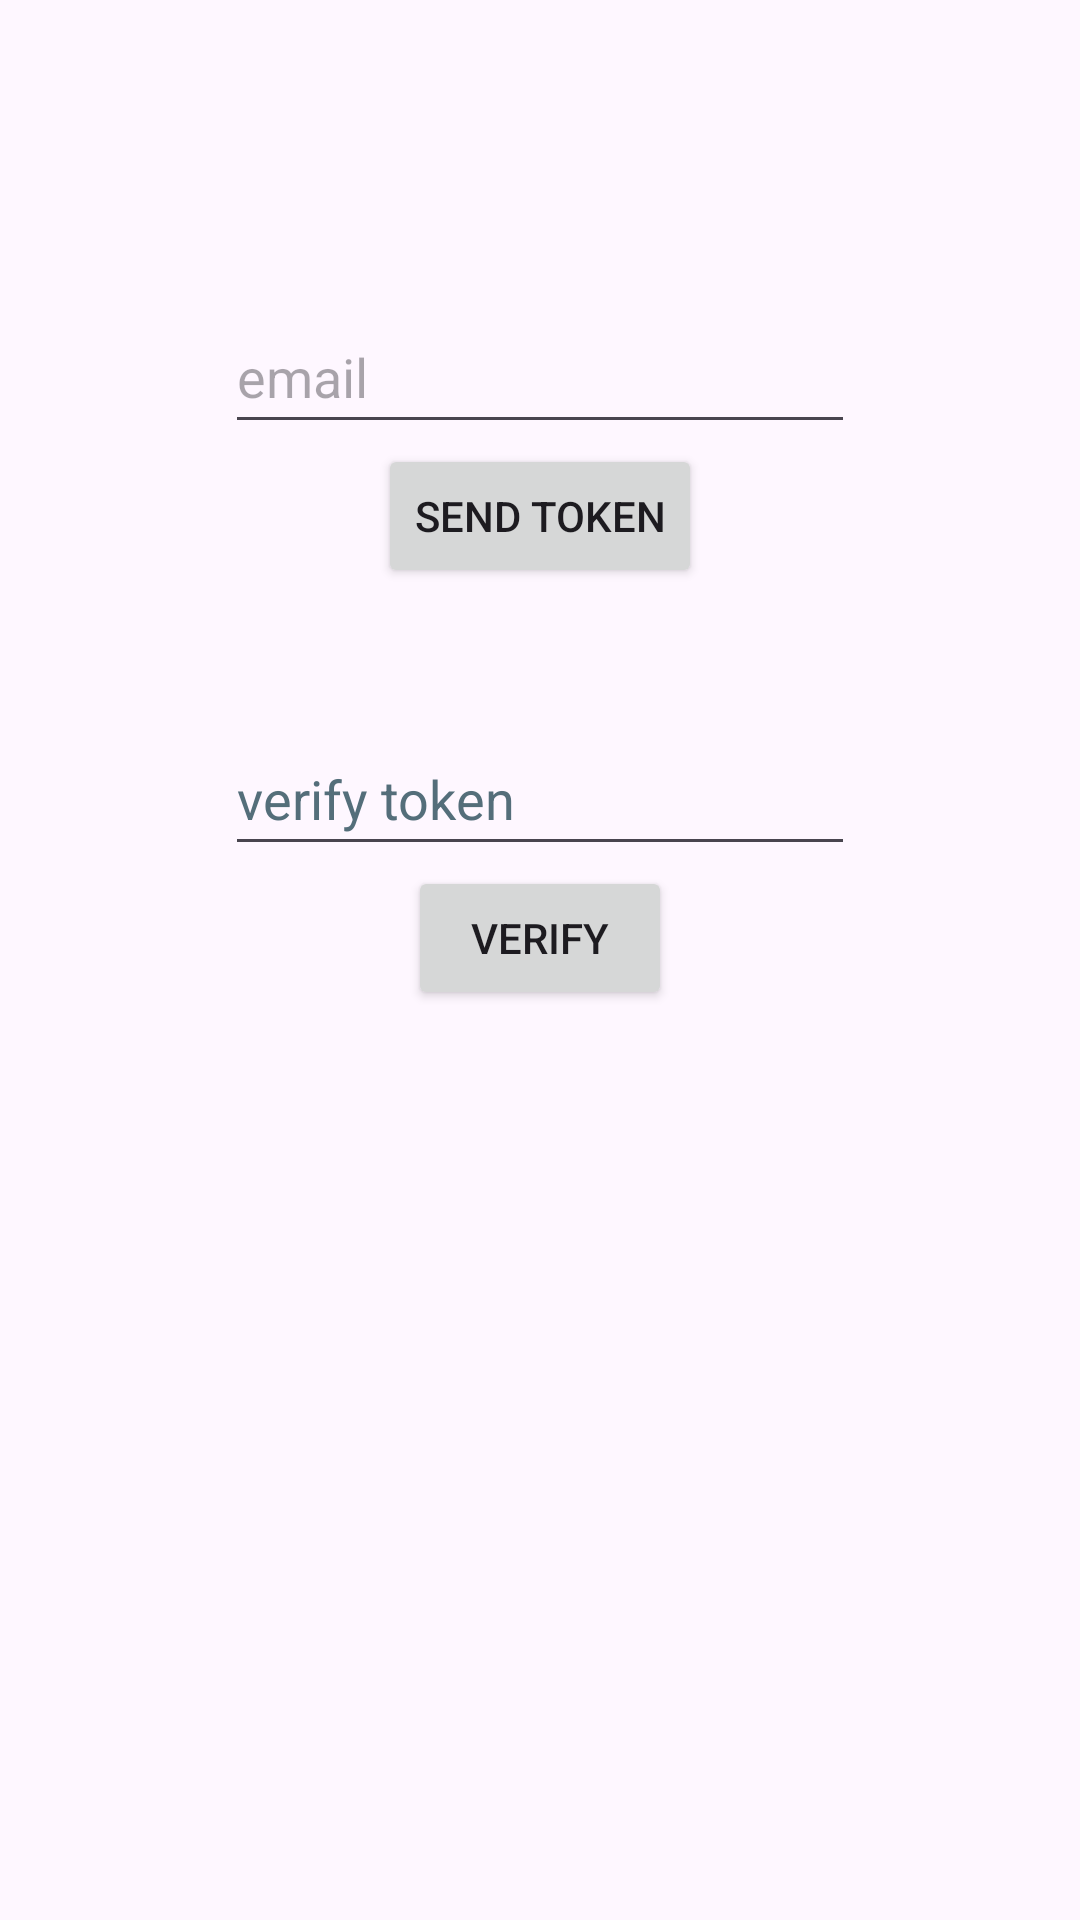

The Android layout XML behind this screen, and the referenced resources:
<!-- AndroidManifest.xml: application theme Theme.TASKraken -->
<!-- res/layout/activity_verify.xml -->
<?xml version="1.0" encoding="utf-8"?>
<androidx.constraintlayout.widget.ConstraintLayout xmlns:android="http://schemas.android.com/apk/res/android"
    xmlns:app="http://schemas.android.com/apk/res-auto"
    xmlns:tools="http://schemas.android.com/tools"
    android:layout_width="match_parent"
    android:layout_height="match_parent"
    tools:context=".activities.VerifyActivity">

    <TextView
        android:id="@+id/text_view_debug_AF"
        android:layout_width="wrap_content"
        android:layout_height="wrap_content"
        android:layout_marginStart="4dp"
        android:text=""
        app:layout_constraintStart_toStartOf="parent"
        tools:layout_editor_absoluteY="498dp"
        tools:ignore="MissingConstraints" />

    <Button
        android:id="@+id/button_request_token"
        android:layout_width="wrap_content"
        android:layout_height="wrap_content"
        android:text="@string/sendTokenButtonText"
        app:layout_constraintBottom_toBottomOf="parent"
        app:layout_constraintEnd_toEndOf="parent"
        app:layout_constraintStart_toStartOf="parent"
        app:layout_constraintTop_toTopOf="parent"
        app:layout_constraintVertical_bias="0.25" />

    <TextView
        android:id="@+id/text_view_cool_down_AV"
        android:layout_width="0dp"
        android:layout_height="wrap_content"
        android:ems="10"
        android:text=""
        app:layout_constraintBottom_toBottomOf="@+id/button_request_token"
        app:layout_constraintEnd_toEndOf="parent"
        app:layout_constraintHorizontal_bias="0.49"
        app:layout_constraintStart_toEndOf="@+id/button_request_token"
        tools:ignore="MissingConstraints" />

    <EditText
        android:id="@+id/field_email_AV"
        android:layout_width="wrap_content"
        android:layout_height="wrap_content"
        android:ems="10"
        android:hint="@string/emailFieldHint"
        android:inputType="textEmailAddress"
        android:minHeight="48dp"
        app:layout_constraintBottom_toTopOf="@+id/button_request_token"
        app:layout_constraintEnd_toEndOf="@+id/button_request_token"
        app:layout_constraintStart_toStartOf="@+id/button_request_token"
        app:layout_constraintTop_toTopOf="parent"
        app:layout_constraintVertical_bias="1.0"
        android:autofillHints="" />

    <EditText
        android:id="@+id/field_verify_token"
        android:layout_width="wrap_content"
        android:layout_height="wrap_content"
        android:autofillHints=""
        android:ems="10"
        android:hint="@string/verifyTokenFieldHint"
        android:inputType="text"
        android:minHeight="48dp"
        android:textColorHint="#546E7A"
        app:layout_constraintBottom_toTopOf="@+id/verifyButton"
        app:layout_constraintEnd_toEndOf="@+id/verifyButton"
        app:layout_constraintStart_toStartOf="@+id/verifyButton"
        app:layout_constraintTop_toTopOf="parent"
        app:layout_constraintVertical_bias="1.0" />

    <Button
        android:id="@+id/verifyButton"
        android:layout_width="wrap_content"
        android:layout_height="wrap_content"
        android:text="@string/verifyButtonText"
        app:layout_constraintBottom_toBottomOf="parent"
        app:layout_constraintEnd_toEndOf="parent"
        app:layout_constraintStart_toStartOf="parent"
        app:layout_constraintTop_toTopOf="@+id/text_view_cool_down_AV"
        app:layout_constraintVertical_bias="0.269" />
</androidx.constraintlayout.widget.ConstraintLayout>
<!-- resources referenced by this layout -->
<resources>
  <string name="emailFieldHint">email</string>
  <string name="sendTokenButtonText">Send token</string>
  <string name="verifyButtonText">Verify</string>
  <string name="verifyTokenFieldHint">verify token</string>
  <style name="Theme.TASKraken" parent="Base.Theme.TASKraken" />
  <style name="Base.Theme.TASKraken" parent="Theme.Material3.DayNight.NoActionBar">
          
          
      </style>
</resources>
